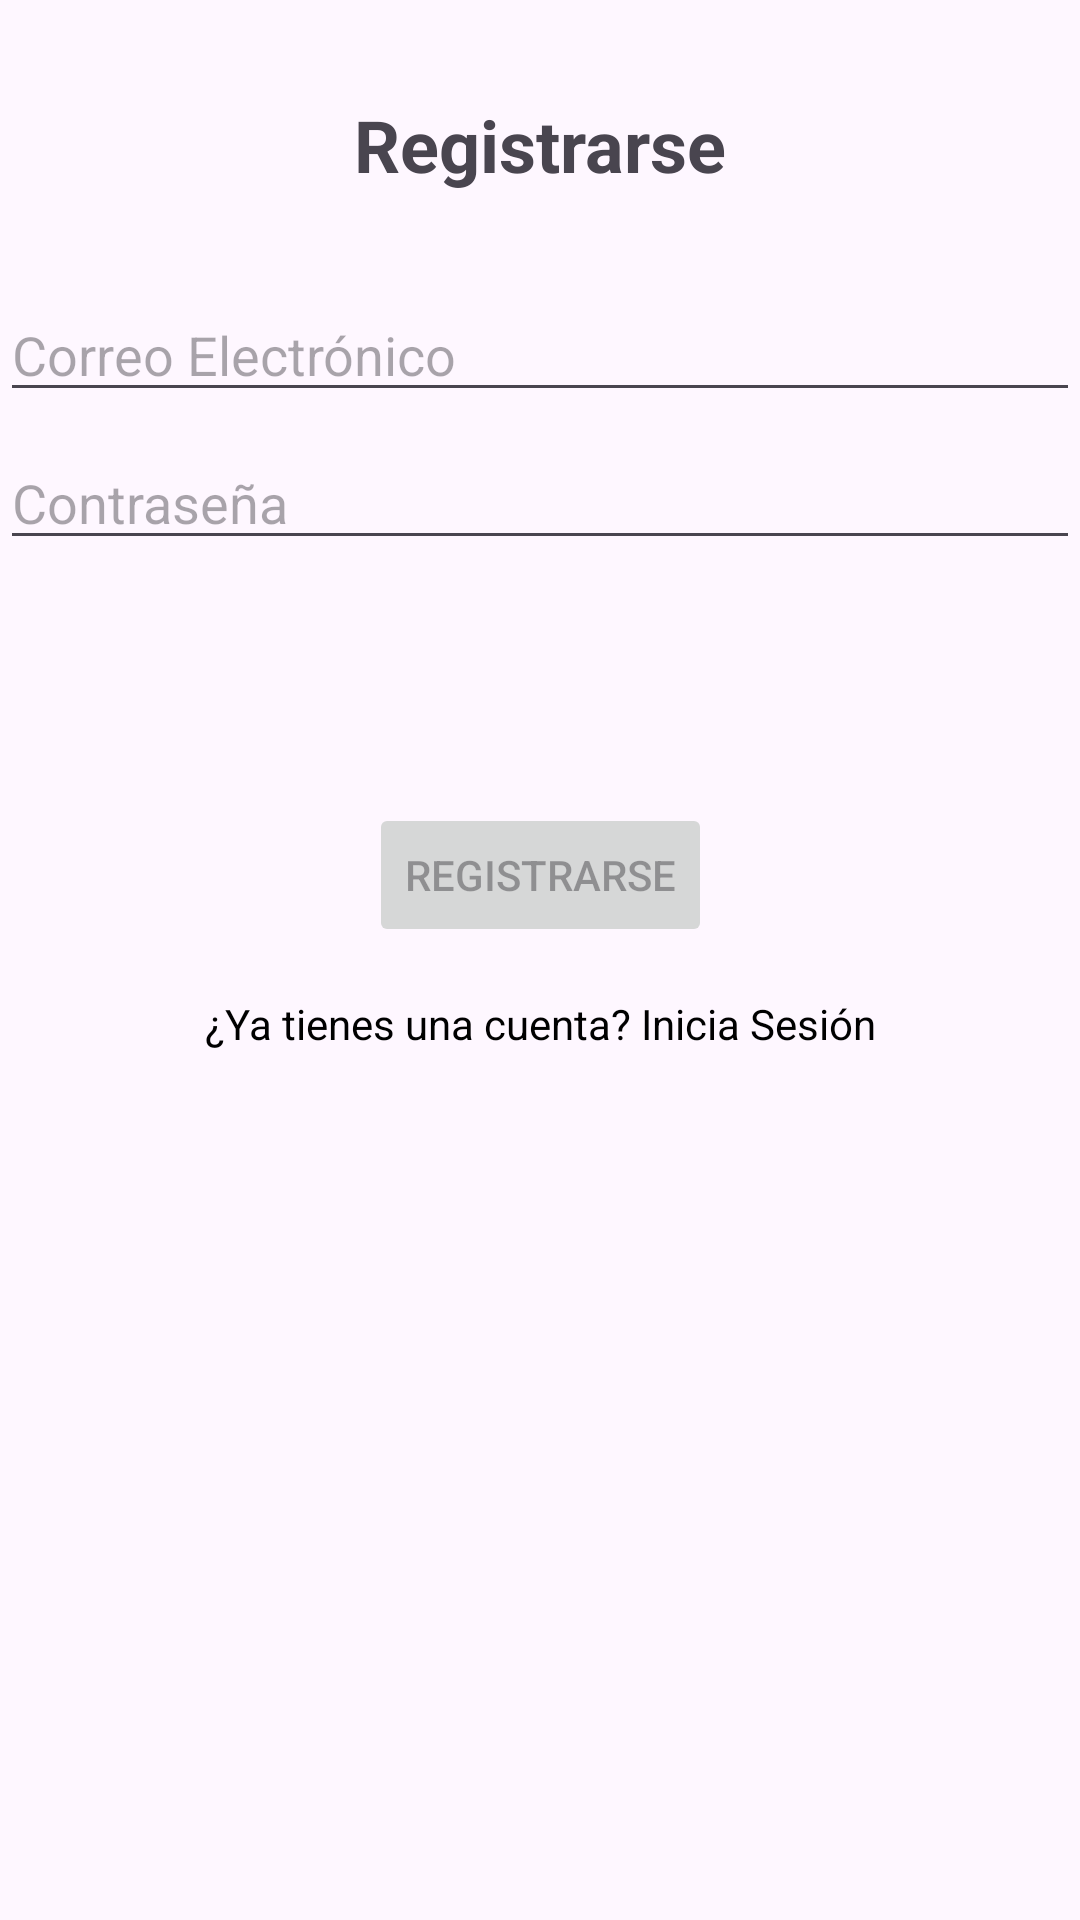

Produce the Android XML layout that renders to this screen, including the resource entries it uses.
<!-- AndroidManifest.xml: application theme Theme.PokePrueba -->
<!-- res/layout/activity_sign_up.xml -->
<?xml version="1.0" encoding="utf-8"?>
<androidx.constraintlayout.widget.ConstraintLayout xmlns:android="http://schemas.android.com/apk/res/android"
    xmlns:app="http://schemas.android.com/apk/res-auto"
    xmlns:tools="http://schemas.android.com/tools"
    android:id="@+id/container"
    android:layout_width="match_parent"
    android:layout_height="match_parent"
    android:paddingLeft="@dimen/activity_horizontal_margin"
    android:paddingTop="@dimen/activity_vertical_margin"
    android:paddingRight="@dimen/activity_horizontal_margin"
    android:paddingBottom="@dimen/activity_vertical_margin"
    tools:context=".auth.SignUpActivity">

    <TextView
        android:id="@+id/title_sign_up"
        android:layout_width="wrap_content"
        android:layout_height="wrap_content"
        android:text="@string/title_sign_up"
        android:textSize="24sp"
        android:textStyle="bold"
        app:layout_constraintTop_toTopOf="parent"
        app:layout_constraintStart_toStartOf="parent"
        app:layout_constraintEnd_toEndOf="parent"
        android:layout_marginTop="32dp"/>

    <EditText
        android:id="@+id/username_sign_up"
        android:layout_width="0dp"
        android:layout_height="wrap_content"
        android:layout_marginTop="96dp"
        android:hint="@string/prompt_email"
        android:inputType="textEmailAddress"
        android:selectAllOnFocus="true"
        app:layout_constraintEnd_toEndOf="parent"
        app:layout_constraintStart_toStartOf="parent"
        app:layout_constraintTop_toTopOf="parent" />

    <EditText
        android:id="@+id/password_sign_up"
        android:layout_width="0dp"
        android:layout_height="wrap_content"
        android:layout_marginTop="8dp"
        android:hint="@string/prompt_password"
        android:imeActionLabel="@string/action_sign_up_short"
        android:imeOptions="actionDone"
        android:inputType="textPassword"
        android:selectAllOnFocus="true"
        app:layout_constraintEnd_toEndOf="parent"
        app:layout_constraintStart_toStartOf="parent"
        app:layout_constraintTop_toBottomOf="@+id/username_sign_up" />

    <Button
        android:id="@+id/sign_up"
        android:layout_width="wrap_content"
        android:layout_height="wrap_content"
        android:layout_gravity="start"
        android:layout_marginTop="16dp"
        android:layout_marginBottom="64dp"
        android:enabled="false"
        android:text="@string/action_sign_up"
        app:layout_constraintBottom_toBottomOf="parent"
        app:layout_constraintEnd_toEndOf="parent"
        app:layout_constraintStart_toStartOf="parent"
        app:layout_constraintTop_toBottomOf="@+id/password_sign_up"
        app:layout_constraintVertical_bias="0.2" />

    <TextView
        android:id="@+id/sign_in_link"
        android:layout_width="wrap_content"
        android:layout_height="wrap_content"
        android:text="@string/sign_in_link"
        android:textColor="@color/black"
        android:layout_marginTop="16dp"
        app:layout_constraintTop_toBottomOf="@+id/sign_up"
        app:layout_constraintStart_toStartOf="parent"
        app:layout_constraintEnd_toEndOf="parent"/>

</androidx.constraintlayout.widget.ConstraintLayout>
<!-- resources referenced by this layout -->
<resources>
  <string name="action_sign_up">Registrarse</string>
  <string name="action_sign_up_short">Registrarse</string>
  <string name="prompt_email">Correo Electrónico</string>
  <string name="prompt_password">Contraseña</string>
  <string name="sign_in_link">¿Ya tienes una cuenta? Inicia Sesión</string>
  <string name="title_sign_up">Registrarse</string>
  <style name="Theme.PokePrueba" parent="Base.Theme.PokePrueba" />
  <style name="Base.Theme.PokePrueba" parent="Theme.Material3.DayNight.NoActionBar">
          
          
      </style>
  <!-- not gathered from this repository: default colours our renderer supplied (Android Studio template values) -->
  <color name="black">#FF000000</color>
</resources>
